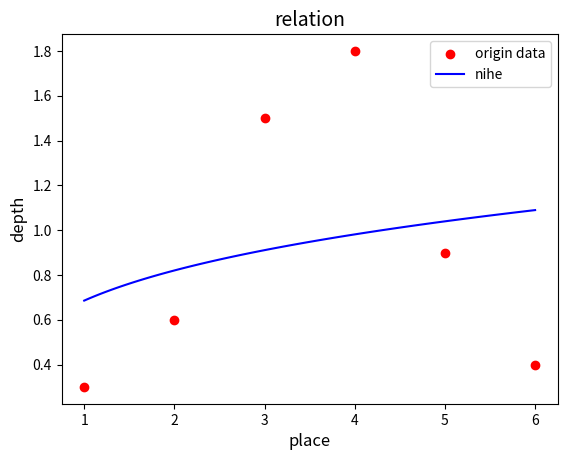

Generate this figure with matplotlib:
import numpy as np
import matplotlib.pyplot as plt
from scipy.optimize import curve_fit

# 假设楼梯的磨损数据（位置和对应的磨损深度）
x_data = np.array([1, 2, 3, 4, 5, 6])
W_data = np.array([0.3, 0.6, 1.5, 1.8, 0.9, 0.4])  # 中间磨损显著

# 假设磨损的速率与使用频率成正比的模型
def wear_model(x, a, b):
    return a * np.power(x, b)  # 使用幂函数来模拟磨损与位置的关系

# 使用curve_fit来拟合磨损数据，推算模型的参数
params, covariance = curve_fit(wear_model, x_data, W_data)#curve_fit函数给他你的因变量和自变量以及函数 就会返回最佳的函数参数值（这里的a,b）

# 输出拟合的参数
a, b = params
print(f"拟合参数：a = {a}, b = {b}")

# 绘制拟合的曲线与原始数据
x_fit = np.linspace(1, 6, 100)
y_fit = wear_model(x_fit, *params)

plt.scatter(x_data, W_data, color='red', label='origin data')
plt.plot(x_fit, y_fit, label='nihe', color='blue')

# 添加坐标轴标签和标题
plt.xlabel('place', fontsize=12)
plt.ylabel('depth', fontsize=12)
plt.title('relation', fontsize=14)

# 显示图例
plt.legend()

# 显示图形
plt.show()

# 改进后的使用频率模型：使用频率与磨损深度成反比例关系
def calculate_usage_frequency(W, k):
    return W / k  # k 为常数，与材料和磨损特性相关

# 计算每个位置的使用频率
k = 0.05  #待改进
u_data = calculate_usage_frequency(W_data, k)
print(f"楼梯使用频率（每个位置的频率）：{u_data}")
# 计算拟合值
W_fit = wear_model(x_data, *params)

# 计算每个点的百分差
percentage_diff = np.abs((W_data - W_fit) / W_data) * 100

# 输出每个点的百分差
for i, diff in enumerate(percentage_diff):
    print(f"位置 {x_data[i]} 的百分差: {diff:.2f}%")
    # 将 x_data 分成三部分
n = len(x_data)
part1_x = x_data[:n//3]
part2_x = x_data[n//3:2*n//3]
part3_x = x_data[2*n//3:]

# 计算每个部分的拟合磨损深度之和
part1_W_fit = np.sum(wear_model(part1_x, *params))
part2_W_fit = np.sum(wear_model(part2_x, *params))
part3_W_fit = np.sum(wear_model(part3_x, *params))

# 计算拟合磨损深度之和的总和
total_W_fit = part1_W_fit + part2_W_fit + part3_W_fit

# 计算每个区域的拟合磨损深度之和的百分比
part1_percentage = (part1_W_fit / total_W_fit) * 100
part2_percentage = (part2_W_fit / total_W_fit) * 100
part3_percentage = (part3_W_fit / total_W_fit) * 100

# 计算区域之间的百分差
part1_part2_diff = np.abs(part1_percentage - part2_percentage)
part1_part3_diff = np.abs(part1_percentage - part3_percentage)
part2_part3_diff = np.abs(part2_percentage - part3_percentage)

# 输出区域之间的百分差
print(f"区域1和区域2之间的百分差: {part1_part2_diff:.2f}%")
print(f"区域1和区域3之间的百分差: {part1_part3_diff:.2f}%")
print(f"区域2和区域3之间的百分差: {part2_part3_diff:.2f}%")